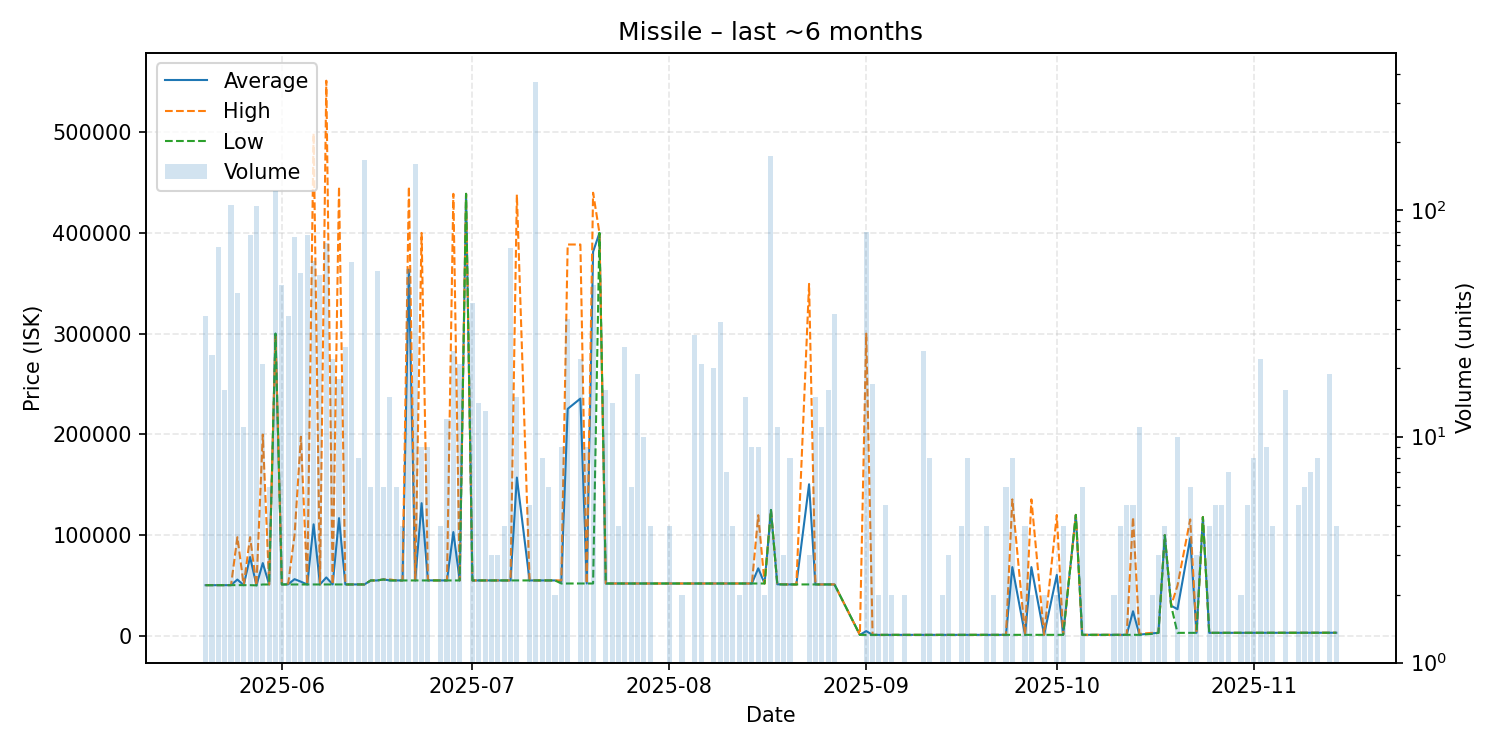

The data file committed next to this chart (first rows):
date, average, highest, lowest, order_count, volume
2025-05-20, 50337, 50350, 50320, 5, 34
2025-05-21, 50370, 50370, 50360, 6, 23
2025-05-22, 50376, 50420, 50370, 11, 69
2025-05-23, 50370, 50370, 50370, 3, 16
2025-05-24, 50360, 50360, 50360, 11, 106
2025-05-25, 55900, 98000, 50360, 6, 43
2025-05-26, 50356, 50360, 50340, 4, 11
2025-05-27, 78306, 98000, 50360, 10, 78
2025-05-28, 50160, 50160, 50160, 12, 105
2025-05-29, 72271, 199800, 51020, 4, 21
2025-05-30, 51020, 51020, 51020, 3, 6
2025-05-31, 300000, 300000, 300000, 6, 122
2025-06-01, 51021, 51030, 51020, 5, 47
2025-06-02, 51201, 52000, 51030, 7, 34
2025-06-03, 56312, 100000, 51030, 10, 76
2025-06-04, 53797, 197700, 51030, 3, 53
2025-06-05, 51030, 51030, 51030, 4, 78
2025-06-06, 110751, 498900, 51030, 8, 60
2025-06-07, 51060, 51060, 51060, 3, 52
2025-06-08, 58005, 551100, 51060, 5, 72
2025-06-09, 51060, 51070, 51060, 2, 22
2025-06-10, 116892, 446000, 51070, 6, 18
2025-06-11, 51080, 51080, 51080, 3, 25
2025-06-12, 51066, 51070, 51060, 4, 59
2025-06-13, 51070, 51070, 51070, 1, 8
2025-06-14, 51080, 51080, 51070, 18, 167
2025-06-15, 55020, 55020, 55020, 3, 6
2025-06-16, 55020, 55030, 55020, 8, 54
2025-06-17, 56000, 56000, 56000, 2, 6
2025-06-18, 55095, 56000, 55030, 6, 15
2025-06-19, 55030, 55030, 55030, 2, 6
2025-06-20, 55030, 55030, 55030, 1, 4
2025-06-21, 363689, 446000, 55040, 7, 55
2025-06-22, 55090, 55090, 55090, 8, 161
2025-06-23, 131744, 400000, 55100, 6, 9
2025-06-24, 55099, 55100, 55090, 3, 9
2025-06-26, 55060, 55090, 55050, 3, 4
2025-06-27, 55050, 55050, 55050, 4, 12
2025-06-28, 103019, 438800, 55050, 5, 24
2025-06-29, 55048, 55050, 55030, 5, 21
2025-06-30, 438800, 438800, 438800, 1, 1
2025-07-01, 55030, 55030, 55030, 3, 39
2025-07-02, 55030, 55030, 55030, 3, 14
2025-07-03, 55038, 55040, 55030, 7, 13
2025-07-04, 55040, 55040, 55040, 1, 3
2025-07-05, 55040, 55040, 55040, 1, 3
2025-07-06, 55040, 55040, 55040, 3, 4
2025-07-07, 55040, 55050, 55040, 5, 68
2025-07-08, 157163, 438000, 55050, 3, 15
2025-07-10, 55050, 55050, 55050, 1, 5
2025-07-11, 55050, 55050, 55050, 2, 370
2025-07-12, 55081, 55090, 55080, 3, 8
2025-07-13, 55075, 55080, 55050, 2, 6
2025-07-14, 55050, 55050, 55050, 2, 2
2025-07-15, 53694, 55050, 52000, 5, 9
2025-07-16, 225348, 388500, 52000, 10, 33
2025-07-18, 235545, 388500, 52000, 4, 22
2025-07-19, 52000, 52000, 52000, 3, 9
2025-07-20, 381279, 439900, 52000, 8, 47
2025-07-21, 400000, 400000, 400000, 1, 1
... 95 more rows
